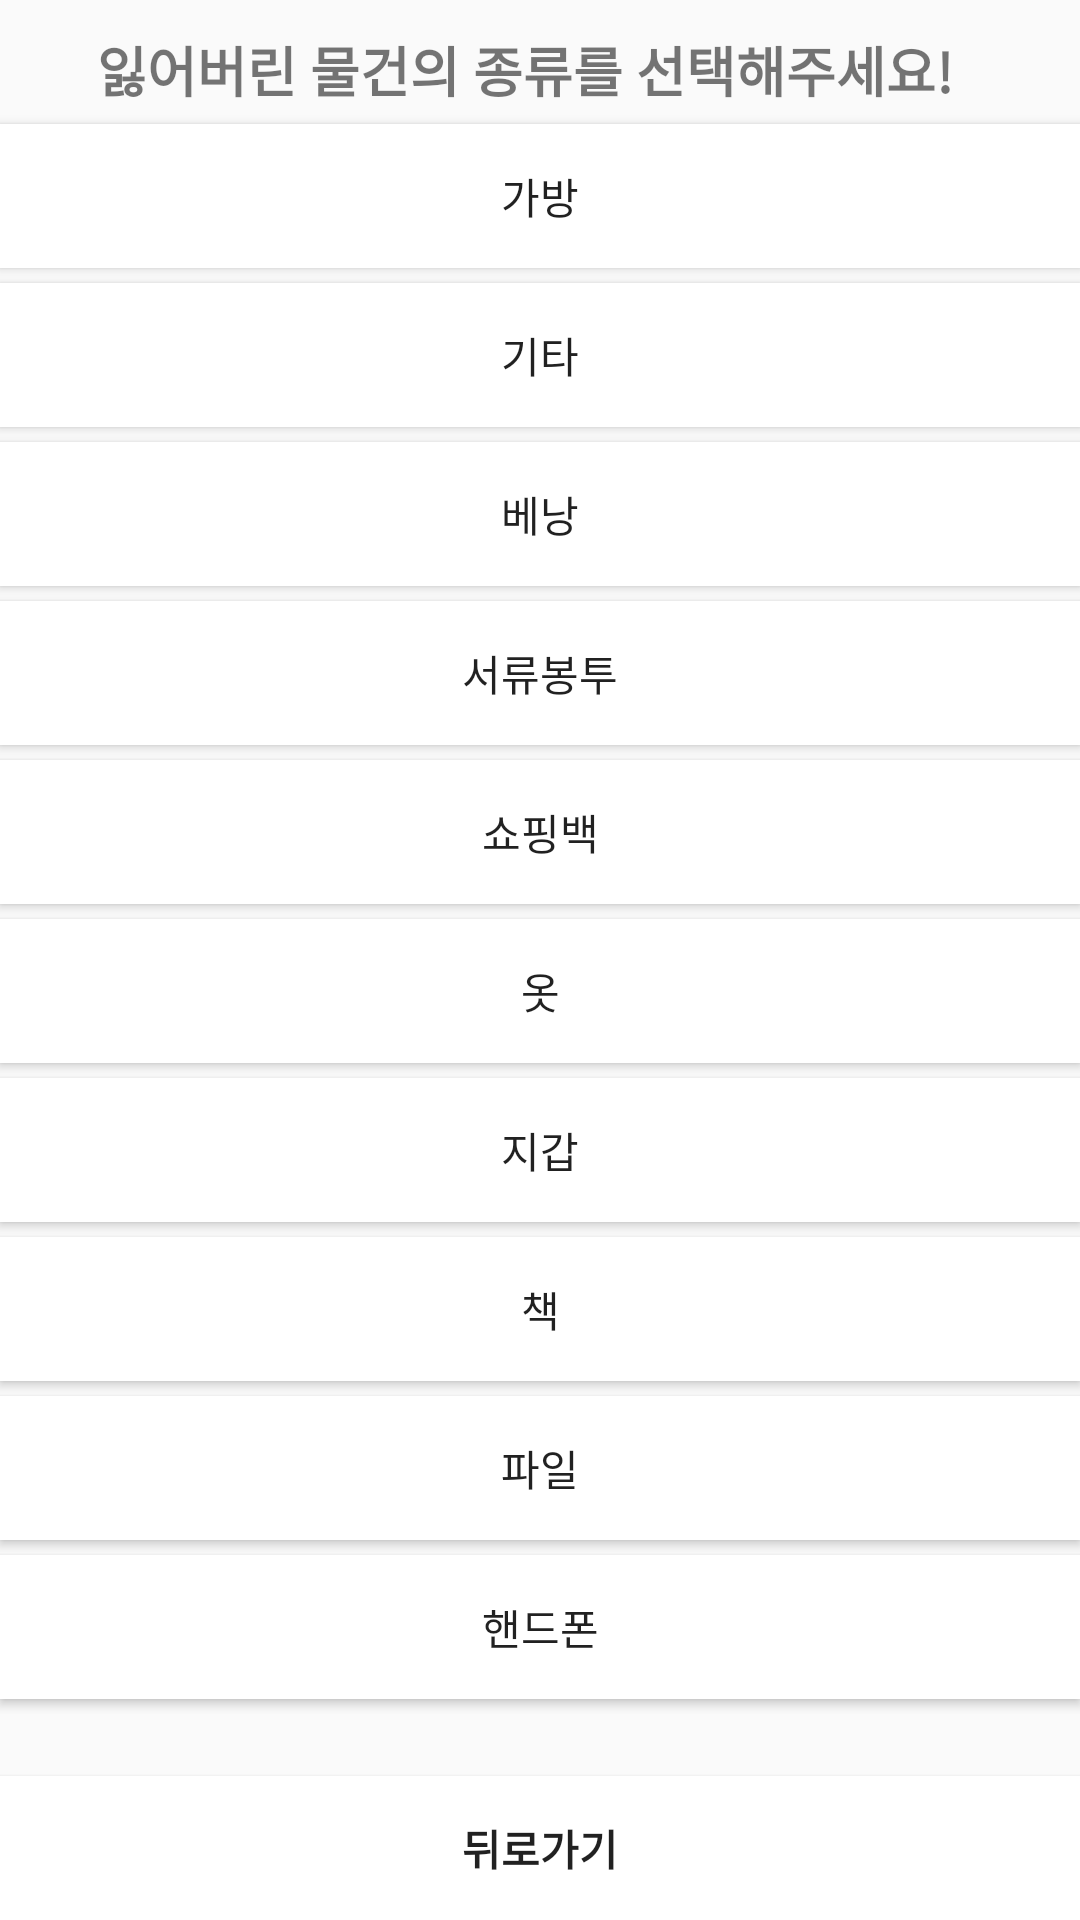

Produce the Android XML layout that renders to this screen, including the resource entries it uses.
<!-- AndroidManifest.xml: application theme AppTheme -->
<!-- res/layout/input_what.xml -->
<LinearLayout xmlns:android="http://schemas.android.com/apk/res/android"
    android:layout_width="fill_parent"
    android:layout_height="fill_parent"
    android:orientation="vertical">
	
	<TextView
		android:layout_width="match_parent"
		android:layout_height="wrap_content"
		android:layout_weight="0"
		android:layout_marginTop="10dp"
		android:layout_marginEnd="10dp"
		android:gravity="center_horizontal"
		android:textSize="18dp"
		android:textStyle="bold"
		android:text="잃어버린 물건의 종류를 선택해주세요!"/>
	
	<ScrollView
		android:layout_width="match_parent"
		android:layout_height="match_parent"
		android:layout_weight="1">
			
		<LinearLayout
			android:layout_width="match_parent"
			android:layout_height="match_parent"
			android:orientation="vertical">
				
			<Button
				android:layout_width="match_parent"
				android:layout_height="wrap_content"
				android:layout_marginTop="5dp"
				android:background="#FFFFFF"
				android:text="@string/input_what_bag"
				android:onClick="whatBag"/>

			<Button
				android:layout_width="match_parent"
				android:layout_height="wrap_content"
				android:layout_marginTop="5dp"
				android:background="#FFFFFF"
				android:text="@string/input_what_etc"
				android:onClick="whatEtc"/>

			<Button
				android:layout_width="match_parent"
				android:layout_height="wrap_content"
				android:layout_marginTop="5dp"
				android:background="#FFFFFF"
				android:text="@string/input_what_backpack"
				android:onClick="whatBackpack"/>

			<Button
				android:layout_width="match_parent"
				android:layout_height="wrap_content"
				android:layout_marginTop="5dp"
				android:background="#FFFFFF"
				android:text="@string/input_what_doc"
				android:onClick="whatDoc"/>

			<Button
				android:layout_width="match_parent"
				android:layout_height="wrap_content"
				android:layout_marginTop="5dp"
				android:background="#FFFFFF"
				android:text="@string/input_what_shopping"
				android:onClick="whatShopping"/>

			<Button
				android:layout_width="match_parent"
				android:layout_height="wrap_content"
				android:layout_marginTop="5dp"
				android:background="#FFFFFF"
				android:text="@string/input_what_clothes"
				android:onClick="whatClothes"/>

			<Button
				android:layout_width="match_parent"
				android:layout_height="wrap_content"
				android:layout_marginTop="5dp"
				android:background="#FFFFFF"
				android:text="@string/input_what_wallet"
				android:onClick="whatWallet"/>

			<Button
				android:layout_width="match_parent"
				android:layout_height="wrap_content"
				android:layout_marginTop="5dp"
				android:background="#FFFFFF"
				android:text="@string/input_what_book"
				android:onClick="whatBook"/>

			<Button
				android:layout_width="match_parent"
				android:layout_height="wrap_content"
				android:layout_marginTop="5dp"
				android:background="#FFFFFF"
				android:text="@string/input_what_file"
				android:onClick="whatFile"/>

			<Button
				android:layout_width="match_parent"
				android:layout_height="wrap_content"
				android:layout_marginTop="5dp"
				android:layout_marginBottom="5dp"
				android:background="#FFFFFF"
				android:text="@string/input_what_phone"
				android:onClick="whatPhone"/>
			
		</LinearLayout>
		
	</ScrollView>
	
	<Button
		android:layout_width="match_parent"
		android:layout_height="wrap_content"
		android:layout_weight="0"
		android:background="#FFFFFF"
		android:textStyle="bold"
		android:text="뒤로가기"
		android:onClick="WhatBack"/>
	
</LinearLayout>
<!-- resources referenced by this layout -->
<resources>
  <string name="input_what_backpack">베낭</string>
  <string name="input_what_bag">가방</string>
  <string name="input_what_book">책</string>
  <string name="input_what_clothes">옷</string>
  <string name="input_what_doc">서류봉투</string>
  <string name="input_what_etc">기타</string>
  <string name="input_what_file">파일</string>
  <string name="input_what_phone">핸드폰</string>
  <string name="input_what_shopping">쇼핑백</string>
  <string name="input_what_wallet">지갑</string>
  <style name="AppTheme" parent="Theme.AppCompat.Light.DarkActionBar">
  	</style>
</resources>
